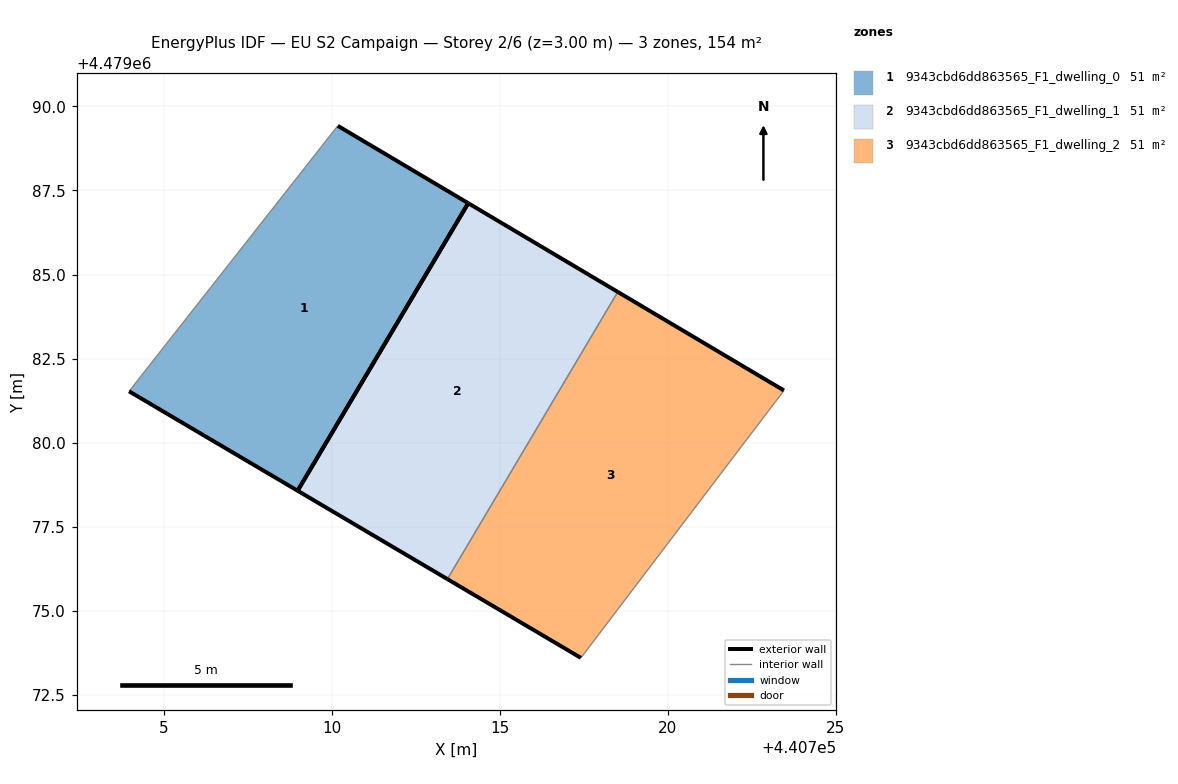
=== STOREY PLAN SPEC (per zone: floor XY polygon, exterior-wall plan segments, windows/doors) ===
zone 1: 9343cbd6dd863565_F1_dwelling_0  (51.4 m²)
  floor: (440708.99, 4479078.57) (440714.07, 4479087.12) (440710.18, 4479089.42) (440703.97, 4479081.53)
  exterior wall: (440708.99, 4479078.57) – (440703.97, 4479081.53)  [5.8 m]
  exterior wall: (440710.18, 4479089.42) – (440714.07, 4479087.12)  [4.5 m]
  exterior wall: (440714.07, 4479087.12) – (440708.99, 4479078.57)  [9.9 m]
  interior walls: 1
zone 2: 9343cbd6dd863565_F1_dwelling_1  (51.4 m²)
  floor: (440713.45, 4479075.94) (440718.52, 4479084.48) (440714.07, 4479087.12) (440708.99, 4479078.57)
  exterior wall: (440713.45, 4479075.94) – (440708.99, 4479078.57)  [5.2 m]
  exterior wall: (440714.07, 4479087.12) – (440718.52, 4479084.48)  [5.2 m]
  exterior wall: (440708.99, 4479078.57) – (440714.07, 4479087.12)  [9.9 m]
  interior walls: 1
zone 3: 9343cbd6dd863565_F1_dwelling_2  (51.4 m²)
  floor: (440717.42, 4479073.59) (440723.46, 4479081.55) (440718.52, 4479084.48) (440713.45, 4479075.94)
  exterior wall: (440717.42, 4479073.59) – (440713.45, 4479075.94)  [4.6 m]
  exterior wall: (440718.52, 4479084.48) – (440723.46, 4479081.55)  [5.7 m]
  interior walls: 2

=== DERIVED (storey summary) ===
Building: EU S2 Campaign
Storey: 2 of 6  (floor level z = 3.00 m)
Storey gross floor area: 154.3 m²
Zones on this storey: 3
  - 9343cbd6dd863565_F1_dwelling_0: floor 51.4 m²; exterior wall 20.3 m (60.9 m²); WWR 0.0%
  - 9343cbd6dd863565_F1_dwelling_1: floor 51.4 m²; exterior wall 20.3 m (60.9 m²); WWR 0.0%
  - 9343cbd6dd863565_F1_dwelling_2: floor 51.4 m²; exterior wall 10.4 m (31.1 m²); WWR 0.0%
Zone adjacency (shared interzone walls):
  - 9343cbd6dd863565_F1_dwelling_1 ↔ 9343cbd6dd863565_F1_dwelling_2